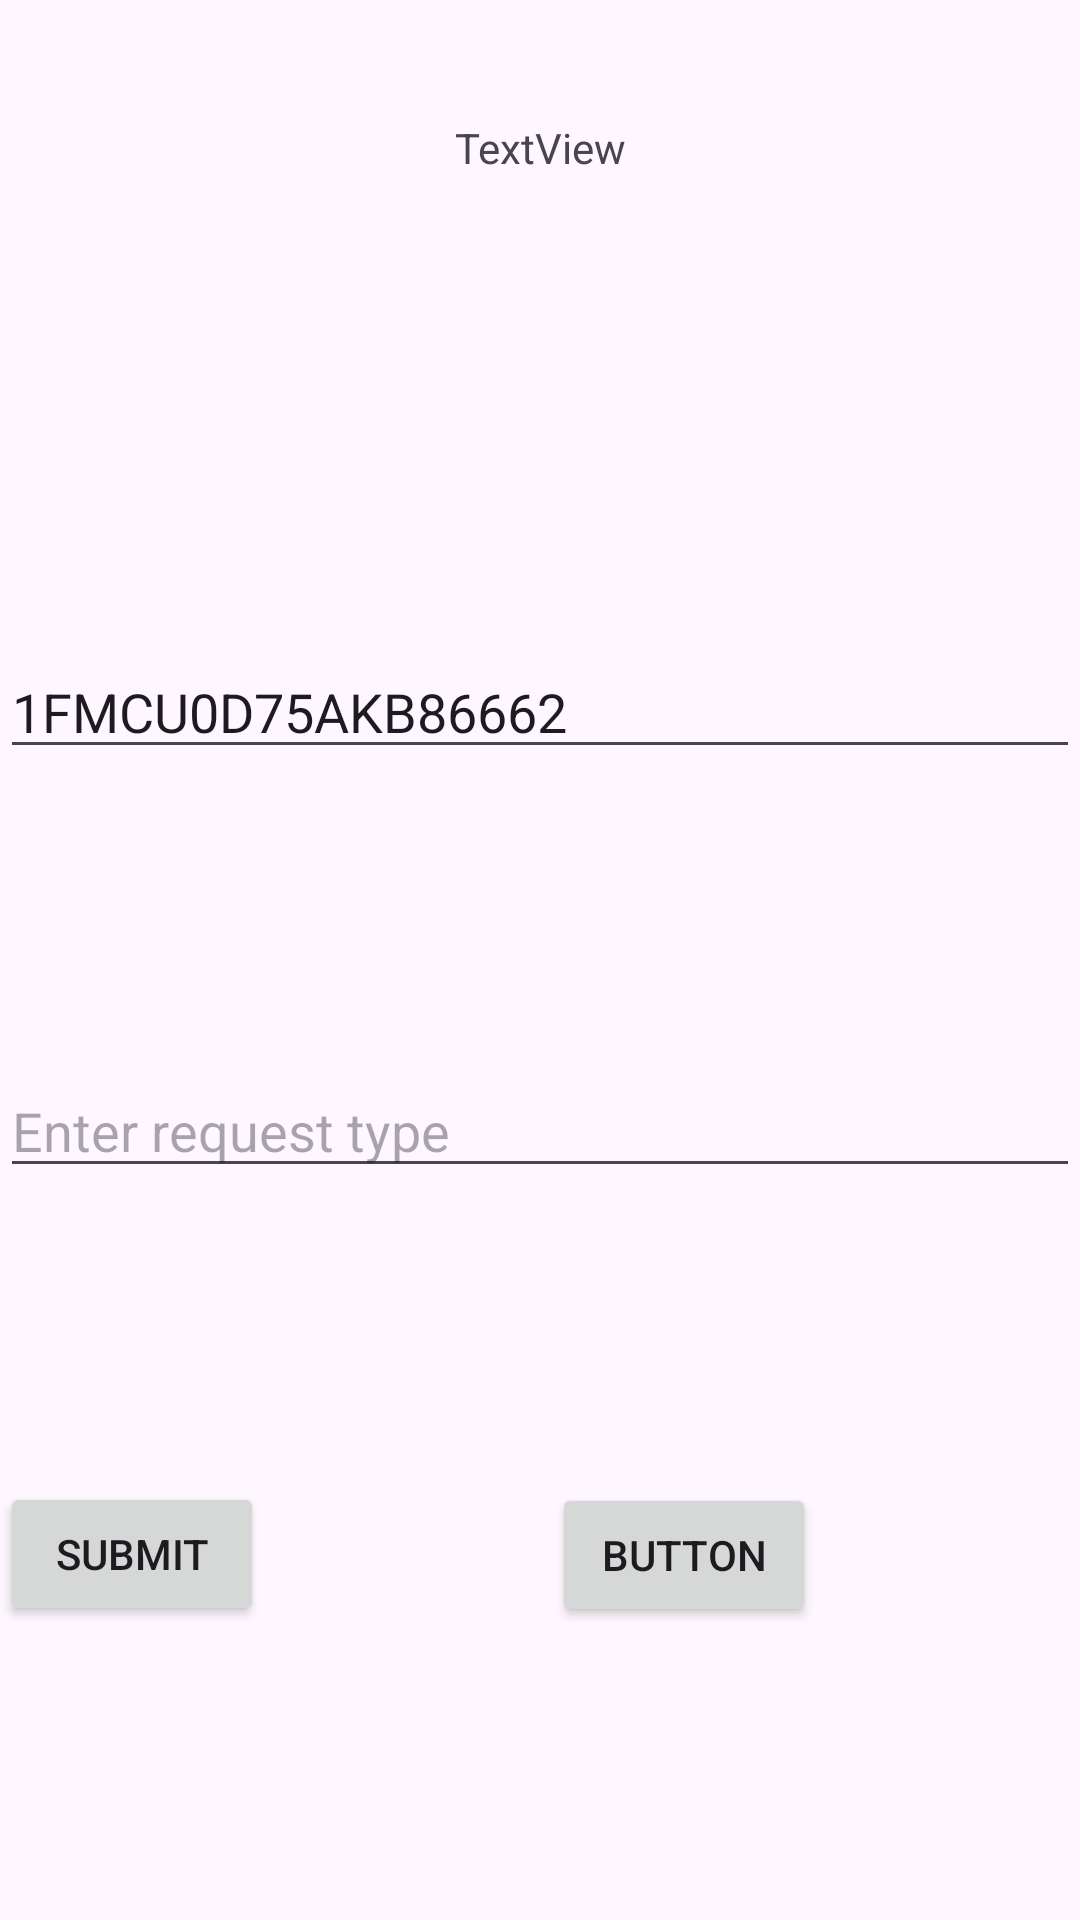

Layout XML and referenced resources for this Android screen:
<!-- AndroidManifest.xml: application theme Theme.OBDv0 -->
<!-- res/layout/activity_main.xml -->
<?xml version="1.0" encoding="utf-8"?>
<androidx.constraintlayout.widget.ConstraintLayout xmlns:android="http://schemas.android.com/apk/res/android"
    xmlns:app="http://schemas.android.com/apk/res-auto"
    xmlns:tools="http://schemas.android.com/tools"
    android:id="@+id/main"
    android:layout_width="match_parent"
    android:layout_height="match_parent"
    android:onClick="nextActivity"
    tools:context=".MainActivity">


    <TextView
        android:id="@+id/resultTextView"
        android:layout_width="match_parent"
        android:layout_height="wrap_content"
        android:scrollbars="vertical"
        app:layout_constraintBottom_toTopOf="@+id/vinEditText"
        app:layout_constraintTop_toTopOf="parent"
        app:layout_constraintVertical_bias="0.5"
        tools:layout_editor_absoluteX="0dp" />

    <Button
        android:id="@+id/submitButton"
        android:layout_width="wrap_content"
        android:layout_height="wrap_content"
        android:text="Submit"
        app:layout_constraintBottom_toBottomOf="parent"
        app:layout_constraintTop_toBottomOf="@+id/typeEditText"
        app:layout_constraintVertical_bias="0.5"
        tools:layout_editor_absoluteX="26dp" />

    <EditText
        android:id="@+id/vinEditText"
        android:layout_width="match_parent"
        android:layout_height="wrap_content"
        android:hint="Enter VIN Number"
        android:text="1FMCU0D75AKB86662"
        app:layout_constraintBottom_toTopOf="@+id/typeEditText"
        app:layout_constraintTop_toBottomOf="@+id/resultTextView"
        app:layout_constraintVertical_bias="0.5"
        tools:layout_editor_absoluteX="16dp" />

    <EditText
        android:id="@+id/typeEditText"
        android:layout_width="match_parent"
        android:layout_height="wrap_content"
        android:hint="Enter request type"
        android:inputType="number"
        app:layout_constraintBottom_toTopOf="@+id/submitButton"
        app:layout_constraintTop_toBottomOf="@+id/vinEditText"
        app:layout_constraintVertical_bias="0.5"
        tools:layout_editor_absoluteX="-47dp" />

    <Button
        android:id="@+id/btn"
        android:layout_width="wrap_content"
        android:layout_height="wrap_content"
        android:onClick="nextActivity"
        android:text="Button"
        app:layout_constraintBottom_toBottomOf="parent"
        app:layout_constraintEnd_toEndOf="parent"
        app:layout_constraintHorizontal_bias="0.522"
        app:layout_constraintStart_toEndOf="@+id/submitButton"
        app:layout_constraintTop_toBottomOf="@+id/typeEditText"
        app:layout_constraintVertical_bias="0.502" />

    <TextView
        android:id="@+id/canResult"
        android:layout_width="wrap_content"
        android:layout_height="wrap_content"
        android:text="TextView"
        app:layout_constraintBottom_toTopOf="@+id/resultTextView"
        app:layout_constraintEnd_toEndOf="parent"
        app:layout_constraintHorizontal_bias="0.5"
        app:layout_constraintStart_toStartOf="parent"
        app:layout_constraintTop_toTopOf="parent" />


</androidx.constraintlayout.widget.ConstraintLayout>
<!-- resources referenced by this layout -->
<resources>
  <style name="Theme.OBDv0" parent="Base.Theme.OBDv0" />
  <style name="Base.Theme.OBDv0" parent="Theme.Material3.DayNight.NoActionBar">
          
          
      </style>
</resources>
